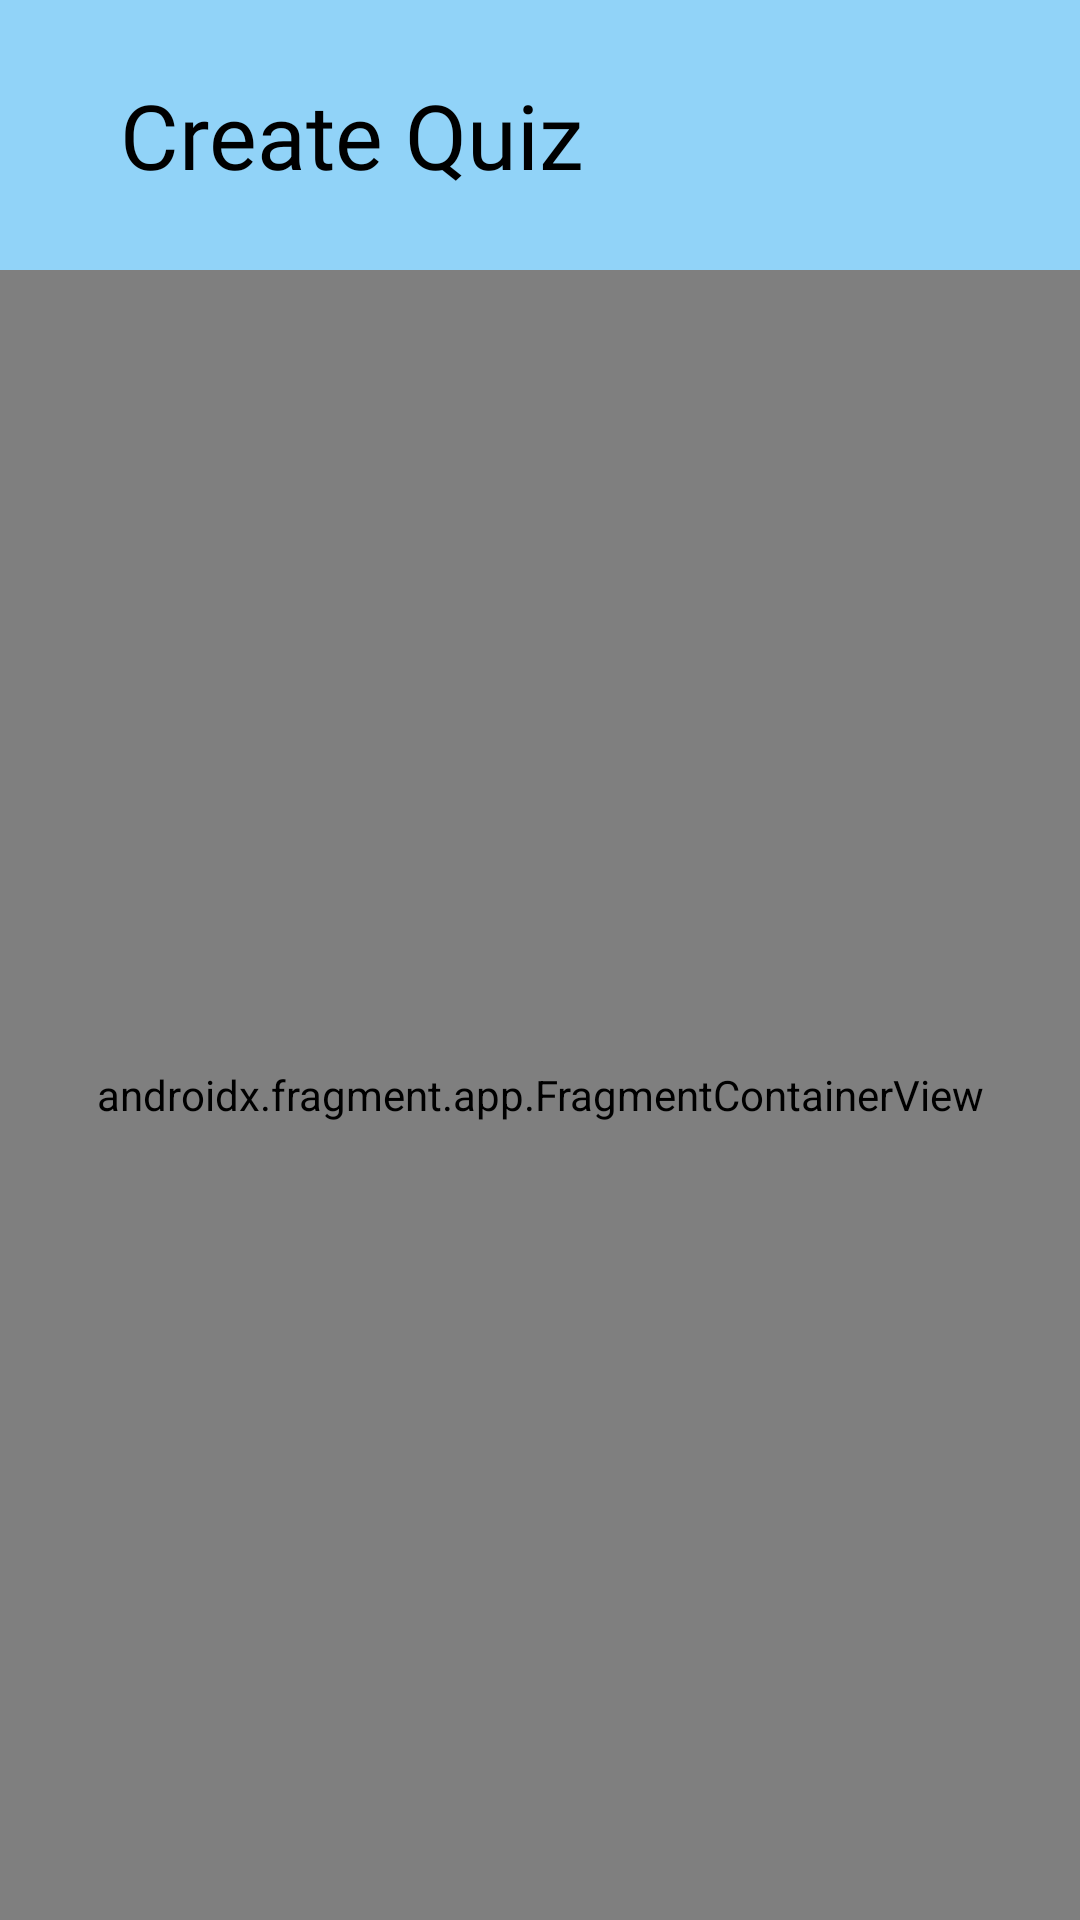

Layout XML and referenced resources for this Android screen:
<!-- AndroidManifest.xml: application theme Theme.ABAKADA -->
<!-- res/layout/activity_create_quiz.xml -->
<?xml version="1.0" encoding="utf-8"?>
<LinearLayout xmlns:android="http://schemas.android.com/apk/res/android"
    xmlns:app="http://schemas.android.com/apk/res-auto"
    xmlns:tools="http://schemas.android.com/tools"
    android:id="@+id/main"
    android:layout_width="match_parent"
    android:layout_height="match_parent"
    android:orientation="vertical"
    android:background="@color/blue"
    tools:context=".teacher.tabs.quizzes.CreateQuizActivity">
    <com.google.android.material.appbar.AppBarLayout
        android:layout_width="match_parent"
        android:layout_height="90dp"
        android:backgroundTint="@color/blueDark"
        android:gravity="center"
        >
        <androidx.appcompat.widget.Toolbar
            android:layout_width="match_parent"
            android:layout_height="?attr/actionBarSize"
            app:layout_scrollFlags="scroll|enterAlways"
            >
            <LinearLayout
                android:layout_width="match_parent"
                android:layout_height="wrap_content"
                android:gravity="center"
                >
                <ImageButton
                    android:id="@+id/back_button"
                    android:layout_width="wrap_content"
                    android:layout_height="wrap_content"
                    android:src="@drawable/ic_back"
                    android:backgroundTint="@android:color/transparent"
                    />
                <TextView
                    android:id="@+id/appbar_title"
                    android:layout_weight="1"
                    android:layout_width="0dp"
                    android:layout_height="wrap_content"
                    style="@style/TextTitleLarge"
                    android:text="Create Quiz"
                    android:textAlignment="textStart"
                    />
            </LinearLayout>
        </androidx.appcompat.widget.Toolbar>
    </com.google.android.material.appbar.AppBarLayout>
    <androidx.fragment.app.FragmentContainerView
        android:id="@+id/quizzes_form_container"
        android:name="com.example.abakada.teacher.tabs.quizzes.QuizFormAFragment"
        android:layout_width="match_parent"
        android:layout_height="0dp"
        android:layout_weight="1"
        />
</LinearLayout>
<!-- resources referenced by this layout -->
<resources>
  <color name="blue">#BEEFF6</color>
  <color name="blueDark">#91D3F8</color>
  <style name="TextTitleLarge">
          <item name="android:textSize">30sp</item>
          <item name="android:textColor">@color/black</item>
          <item name="android:fontFamily">@font/silkscreen</item>
          <item name="android:textAlignment">center</item>
      </style>
  <style name="Theme.ABAKADA" parent="Base.Theme.ABAKADA" />
  <color name="black">#FF000000</color>
  <style name="Base.Theme.ABAKADA" parent="Theme.Material3.DayNight.NoActionBar">
          
          
      </style>
</resources>
